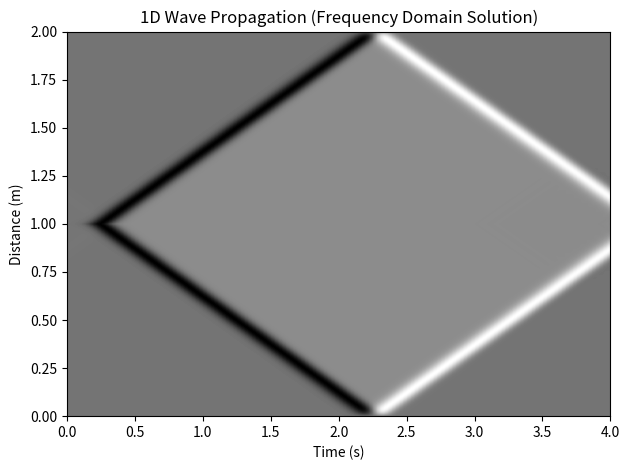

This figure's Python source:
"""
1D Wave Propagation via Frequency Domain Green's Function Method
(Using Sparse Matrix System Solver)

이 코드는 1차원 파동 방정식을 주파수 영역에서 Green's function을 이용해 해석적으로 계산하고,
시간 영역으로 역변환하여 seismogram을 얻는 주파수 영역 해석 기반 모델이다.
특히, 공간 해석 시 희소행렬(sparse matrix)을 구성하여 효율적인 선형 시스템 해를 구한다.

사용된 방정식 (Helmholtz-like form):

    [-ω²/c² + ∂²/∂x²] U(x, ω) = f(x)

변수 설명:
- U(x, ω): 주파수 영역에서의 파동장
- c: 파동 속도 (등속, 상수)
- f(x): 소스 항 (중앙에 위치한 delta source)
- α: 지수 감쇠 계수 (시간 안정화 및 에너지 감쇠 모사)
- Green's function G(x, ω): 희소행렬을 통한 주파수별 응답
- 시간 도메인 소스 s(t)는 Gaussian 2차 도함수로 구성한 후 FFT 수행

주요 구현 사항:
- fdgaus(): Gaussian 2차 도함수 기반 소스 생성
- 희소행렬 구성: scipy.sparse.lil_matrix → csc_matrix 변환 후 spsolve() 사용
- 주파수 영역 응답 계산 후 conjugate symmetry를 적용하여 시간 영역 복원
- np.fft.ifft()를 통해 시간 영역으로 변환, 이후 감쇠 계수 적용

해석 파라미터:
- nx = 400, dx = 0.01 (격자 수 및 간격)
- c = 2.0 (m/s, 등속 매질)
- fmax = 20 Hz, tmax = 2.0 s
- dt = 0.1 / fmax, nt = int(tmax / dt)
- df = 1 / tmax, nf = int(fmax / df)
- alpha = ln(100) / tmax (지수 감쇠 계수)

시각화:
- x축: 거리 (m)
- y축: 시간 (s)
- 출력은 시간에 따른 공간 위치별 파동장의 진폭을 grayscale로 표현

[redacted]
작성일: 2025-07-01
"""

############## 모듈 임포트 ##############
import numpy as np
import matplotlib.pyplot as plt
from scipy.sparse import lil_matrix, csc_matrix
from scipy.sparse.linalg import spsolve


############## Gaussian 소스 파형 정의 ##############
def fdgaus(cutoff, dt, nt):
    w = np.zeros(nt)
    pi = np.pi
    a = pi * (5.0 * cutoff / 8.0) ** 2
    amp = np.sqrt(a / pi)

    for i in range(nt):
        t = i * dt
        arg = -a * t ** 2
        if arg < -32.0:
            arg = -32.0
        w[i] = amp * np.exp(arg)

    for i in range(nt):
        if w[i] < 0.001 * w[0]:
            icut = i
            t0 = icut * dt
            break

    for i in range(nt):
        t = i * dt - t0
        arg = -a * t ** 2
        if arg < -32.0:
            arg = -32.0
        w[i] = -2.0 * np.sqrt(a) * a * t * np.exp(arg) / np.sqrt(pi)

    w /= np.max(np.abs(w))
    return w


############## 파라미터 설정 ##############
nx = 400;
dx = 0.01
c = 2.0
fmax = 20
tmax = 2.0
dt = 0.1 / fmax
nt = int(tmax / dt)
df = 1 / tmax
nf = int(fmax / df)
alpha = np.log(100) / tmax

print(f"nf : {nf}개")

############## 변수 초기화 ##############
green = np.zeros((nx, nf), dtype=complex)
f = np.zeros(nx, dtype=complex)
mat = lil_matrix((nx, nx), dtype=complex)
u = np.zeros((nx, nt), dtype=complex)

############## 소스 생성 및 FFT 변환 ##############
csource = fdgaus(fmax, dt, nt)
csource = np.fft.fft(csource)

############## 그린 함수 계산 (주파수별) ##############
for ifreq in range(1, nf):
    print(ifreq)
    w = 2.0 * np.pi * ifreq * df - 1j * alpha
    f[:] = 0.0
    f[nx // 2] = 1.0  # 소스 중앙

    mat[0, 0] = -(w ** 2 / c ** 2) + 2.0 / dx ** 2
    mat[1, 0] = -1.0 / dx ** 2
    mat[-1, -1] = -(w ** 2 / c ** 2) + 2.0 / dx ** 2
    mat[-2, -1] = -1.0 / dx ** 2

    for i in range(1, nx - 1):
        mat[i, i] = -(w ** 2 / c ** 2) + 2.0 / dx ** 2
        mat[i + 1, i] = -1.0 / dx ** 2
        mat[i - 1, i] = -1.0 / dx ** 2

    mat = csc_matrix(mat)  # 희소행렬 포맷 변경
    green[:, ifreq] = spsolve(mat, f)

############## 주파수 도메인 파형 조합 ##############
for ix in range(nx):
    for ifreq in range(nf):
        u[ix, ifreq] = green[ix, ifreq] * csource[ifreq]
    for ifreq in range(1, nf):
        u[ix, nt - ifreq] = np.conj(u[ix, ifreq])  # 대칭 구성

############## 시간 영역으로 역변환 및 감쇠 보정 ##############
u = np.fft.ifft(u, axis=1).real / nt

for it in range(nt):
    u[:, it] *= np.exp(alpha * it * dt)

############## 시각화 ##############
plt.imshow(np.real(u), cmap='binary', aspect='auto', extent=[0, nx * dx, 0, tmax])
plt.ylabel('Distance (m)')
plt.xlabel('Time (s)')
plt.title("1D Wave Propagation (Frequency Domain Solution)")
plt.tight_layout()
plt.show()